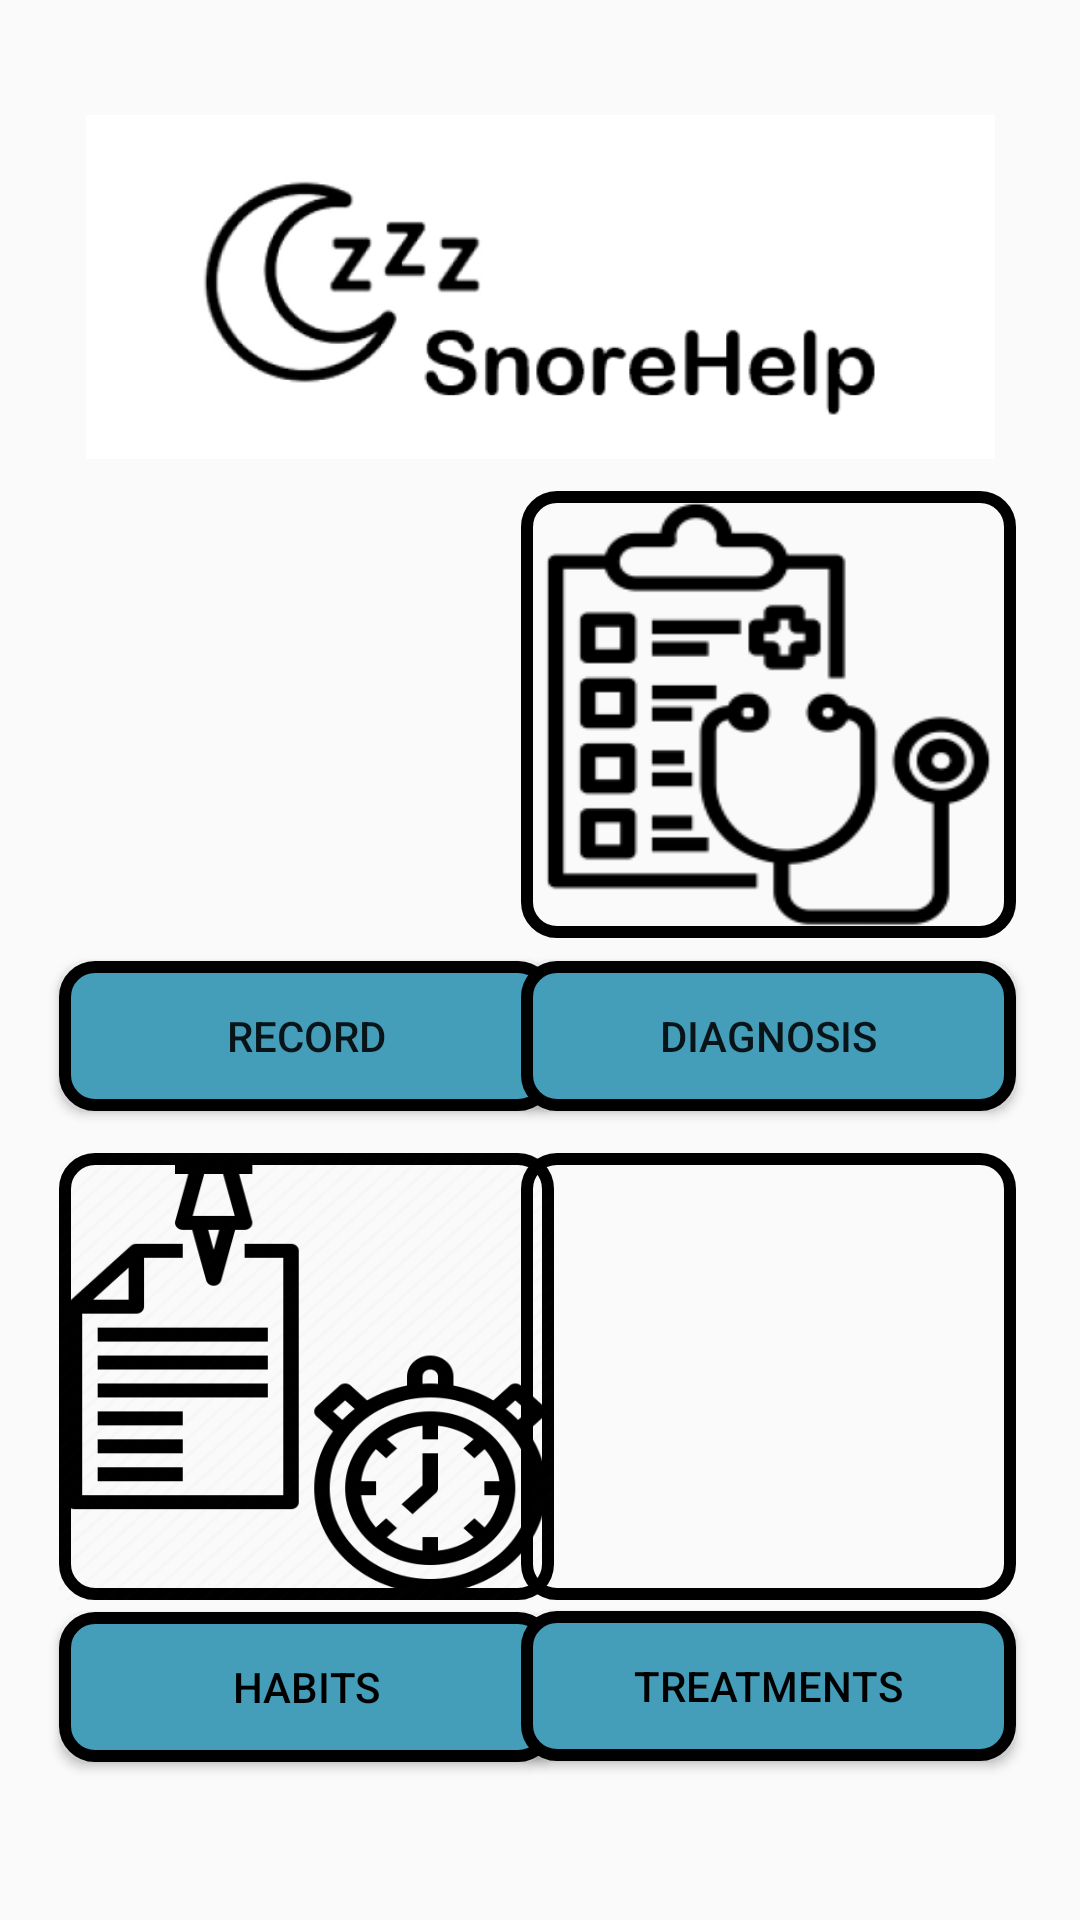

The Android layout XML behind this screen, and the referenced resources:
<!-- AndroidManifest.xml: application theme Theme.SnoreHelp -->
<!-- res/layout/fragment_home.xml -->
<?xml version="1.0" encoding="utf-8"?>
<androidx.constraintlayout.widget.ConstraintLayout xmlns:android="http://schemas.android.com/apk/res/android"
    xmlns:app="http://schemas.android.com/apk/res-auto"
    xmlns:tools="http://schemas.android.com/tools"
    android:layout_width="match_parent"
    android:layout_height="match_parent"
    tools:context=".HomeFragment">


    <ImageView
        android:layout_width="303dp"
        android:layout_height="146dp"
        app:layout_constraintBottom_toBottomOf="parent"
        app:layout_constraintEnd_toEndOf="parent"
        app:layout_constraintStart_toStartOf="parent"
        app:layout_constraintTop_toTopOf="parent"
        app:layout_constraintVertical_bias="0.046"
        android:src="@drawable/logo"/>

    <ImageView
        android:layout_width="165dp"
        android:layout_height="149dp"
        android:gravity="center"

        android:scaleType="fitXY"
        android:src="@drawable/ic_baseline_mic_24"
        android:text="Record"
        android:textColor="@color/black"
        android:textSize="30dp"
        app:layout_constraintBottom_toBottomOf="parent"
        app:layout_constraintEnd_toEndOf="parent"
        app:layout_constraintHorizontal_bias="0.1"
        app:layout_constraintStart_toStartOf="parent"
        app:layout_constraintTop_toTopOf="parent"
        app:layout_constraintVertical_bias="0.339" />


    <Button
        android:id="@+id/ib_record"
        android:layout_width="165dp"
        android:layout_height="50dp"
        android:background="@drawable/button"
        android:text="Record"
        android:textColor="@color/ap_black"
        app:layout_constraintBottom_toBottomOf="parent"
        app:layout_constraintEnd_toEndOf="parent"
        app:layout_constraintHorizontal_bias="0.1"
        app:layout_constraintStart_toStartOf="parent"
        app:layout_constraintTop_toTopOf="parent"
        app:layout_constraintVertical_bias="0.543" />

    <ImageView

        android:layout_width="165dp"
        android:layout_height="149dp"
        android:background="@drawable/outline"
        android:gravity="center"
        android:scaleType="fitXY"
        android:src="@drawable/diagnosis"
        android:text="Diagnosis"
        android:textColor="@color/black"
        android:textSize="30dp"
        app:layout_constraintBottom_toBottomOf="parent"
        app:layout_constraintEnd_toEndOf="parent"
        app:layout_constraintHorizontal_bias="0.89"
        app:layout_constraintStart_toStartOf="parent"
        app:layout_constraintTop_toTopOf="parent"
        app:layout_constraintVertical_bias="0.333" />

    <Button
        android:id="@+id/ib_diagnosis"
        android:layout_width="165dp"
        android:layout_height="50dp"
        android:background="@drawable/button"
        android:text="Diagnosis"
        android:textColor="@color/ap_black"
        app:layout_constraintBottom_toBottomOf="parent"
        app:layout_constraintEnd_toEndOf="parent"
        app:layout_constraintHorizontal_bias="0.89"
        app:layout_constraintStart_toStartOf="parent"
        app:layout_constraintTop_toTopOf="parent"
        app:layout_constraintVertical_bias="0.543" />

    <ImageView

        android:layout_width="165dp"
        android:layout_height="149dp"
        android:background="@drawable/outline"
        android:gravity="center"
        android:scaleType="fitXY"
        android:src="@drawable/habits"
        android:text="Habits"
        android:textColor="@color/black"
        android:textSize="30dp"
        app:layout_constraintBottom_toBottomOf="parent"
        app:layout_constraintEnd_toEndOf="parent"
        app:layout_constraintHorizontal_bias="0.1"
        app:layout_constraintStart_toStartOf="parent"
        app:layout_constraintTop_toTopOf="parent"
        app:layout_constraintVertical_bias="0.783" />

    <Button
        android:id="@+id/ib_habits"
        android:layout_width="165dp"
        android:layout_height="50dp"
        android:background="@drawable/button"
        android:text="Habits"
        android:textColor="@color/black"
        app:layout_constraintBottom_toBottomOf="parent"
        app:layout_constraintEnd_toEndOf="parent"
        app:layout_constraintHorizontal_bias="0.1"
        app:layout_constraintStart_toStartOf="parent"
        app:layout_constraintTop_toTopOf="parent"
        app:layout_constraintVertical_bias="0.911" />

    <ImageView

        android:layout_width="165dp"
        android:layout_height="149dp"
        android:background="@drawable/outline"
        android:gravity="center"
        android:scaleType="fitXY"
        android:src="@drawable/medicaments"
        android:text="Medicaments"
        android:textColor="@color/black"
        android:textSize="30dp"
        app:layout_constraintBottom_toBottomOf="parent"
        app:layout_constraintEnd_toEndOf="parent"
        app:layout_constraintHorizontal_bias="0.89"
        app:layout_constraintStart_toStartOf="parent"
        app:layout_constraintTop_toTopOf="parent"
        app:layout_constraintVertical_bias="0.783" />

    <Button
        android:id="@+id/ib_medicaments"
        android:layout_width="165dp"
        android:layout_height="50dp"
        android:background="@drawable/button"
        android:text="Treatments"
        android:textColor="@color/black"
        app:layout_constraintBottom_toBottomOf="parent"
        app:layout_constraintEnd_toEndOf="parent"
        app:layout_constraintHorizontal_bias="0.89"
        app:layout_constraintStart_toStartOf="parent"
        app:layout_constraintTop_toTopOf="parent"
        app:layout_constraintVertical_bias="0.90999997" />


</androidx.constraintlayout.widget.ConstraintLayout>
<!-- resources referenced by this layout -->
<resources>
  <!-- drawable button (drawable) -->
  <?xml version="1.0" encoding="utf-8"?>
  <shape
      android:shape="rectangle"
      xmlns:android="http://schemas.android.com/apk/res/android">
      <solid
          android:color="#449DB9"/>
      <corners
          android:radius="10dp"/>
      <stroke
          android:width="4dp"
          android:color="@color/black"/>
  
  
  </shape>
  <!-- drawable diagnosis: png bitmap (drawable, 6031 bytes) -->
  <!-- drawable habits: png bitmap (drawable, 26482 bytes) -->
  <!-- drawable logo: png bitmap (drawable, 27377 bytes) -->
  <!-- drawable outline (drawable) -->
  <?xml version="1.0" encoding="utf-8"?>
  <shape
      android:shape="rectangle"
      xmlns:android="http://schemas.android.com/apk/res/android">
      <corners
          android:radius="10dp"/>
      <stroke
          android:width="4dp"
          android:color="@color/black"/>
  
  </shape>
  <style name="Theme.SnoreHelp" parent="Theme.AppCompat.DayNight.DarkActionBar">
          
          <item name="colorPrimary">@color/purple_500</item>
          <item name="colorPrimaryVariant">@color/purple_700</item>
          <item name="colorOnPrimary">@color/white</item>
          
          <item name="colorSecondary">@color/teal_200</item>
          <item name="colorSecondaryVariant">@color/teal_700</item>
          <item name="colorOnSecondary">@color/black</item>
          
          <item name="android:statusBarColor" tools:targetApi="l">?attr/colorPrimaryVariant</item>
          
      </style>
      //heme.MaterialComponents.DayNight.DarkActionBar
  <!-- not gathered from this repository: default colours our renderer supplied (Android Studio template values) -->
  <color name="purple_500">#FF6200EE</color>
  <color name="purple_700">#FF3700B3</color>
  <color name="teal_200">#FF03DAC5</color>
  <color name="teal_700">#FF018786</color>
  <color name="black">#FF000000</color>
  <color name="white">#FFFFFFFF</color>
</resources>
